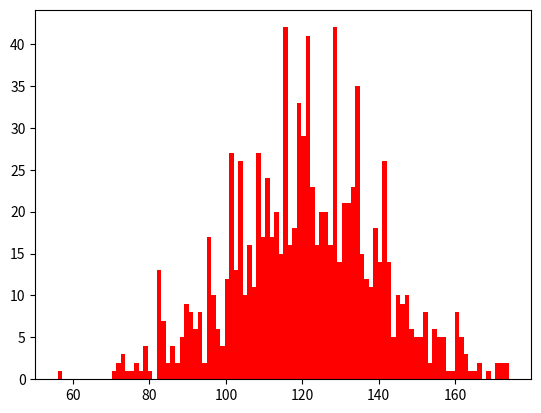

Write the Python code that produced this figure.
import random as rand
import time
import matplotlib.pyplot as plt


#Assegniamo 1->C  , 2->L ,  3->R  ,  456  -> .


def setup():
    
    coins={ 
        0:20,
        1:20,
        2:20,
        3:0
    }

    return coins,0,False,0



def check_and_roll (player,tot_players,coins):
    roll=rand.randint(1,6)

    if(roll<4):
        coins[player]-=1
        if(roll==1):
            coins[tot_players]+=1
        elif(roll==2):
            coins[(player-1)%tot_players]+=1
        else:
            coins[(player+1)%tot_players]+=1

        


def main():


    N=1000
    start=time.time()
    dist=list()
    
    

    for i in range (0,N):
    
        coins,rounds,winner,player=setup()
        tot_players=len(coins)-1
    
        
        while not winner:
            
            
            if coins[player]>2:
                rolls=3
            else:
                rolls=coins[player]

            for v in range(rolls):
                check_and_roll(player,tot_players,coins)
                
                end=set(coins.items()) & set(list(filter(lambda x: x[1] and x[0] !=3, coins.items())))
                if len(end)==1:
                   winner=True

                #if((coins[0]==0 & coins[1]==0) or (coins[0]==0 & coins[2]==0) or (coins[1]==0 & coins[2]==0)):
                   # winner=True
       
      

            rounds+=1
            player=(player+1)%tot_players 
        
        dist.append(rounds)
            

    print("Runtime: %.3f" % (time.time() - start))
    print('# min di rounds:',min(dist),'\n# max di rounds: ',max(dist),'\nMedia dei rounds:', sum(dist)/len(dist))
    n,bins,patches=plt.hist(dist,bins=len(set(dist)),facecolor="red")
    plt.savefig("IstogrammaCLR")
    plt.close()

if __name__=='__main__':
    main()

                        
                        
                        
                        



        
            
            
        
                
                
                
    
